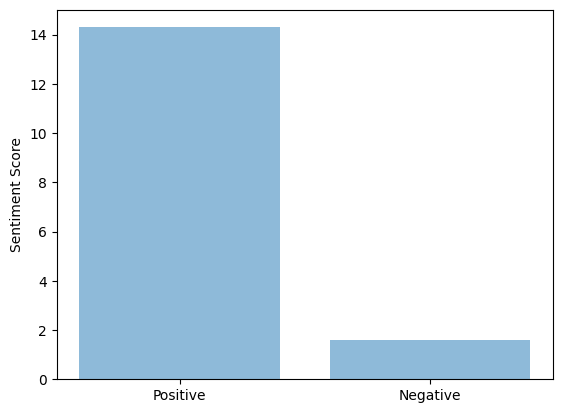

Write Python code to recreate this figure.
import matplotlib.pyplot as plt; plt.rcdefaults()
import numpy as np
import matplotlib.pyplot as plt

pos = 14.3
neg = 1.6

objects = ('Positive', 'Negative')
y_pos = np.arange(len(objects))
performance = [pos,neg]

plt.bar(y_pos, performance, align='center', alpha=0.5)
plt.xticks(y_pos, objects)
plt.ylabel('Sentiment Score')
plt.title('')

plt.savefig('bar.png')
plt.show()